Run: headless pygame with SDL's dummy video driver; simulated clock (each Clock.tick advances the game by its frame time, no real sleeping); random seed 0; keys injected as events and as key.get_pressed() state; no mouse input.
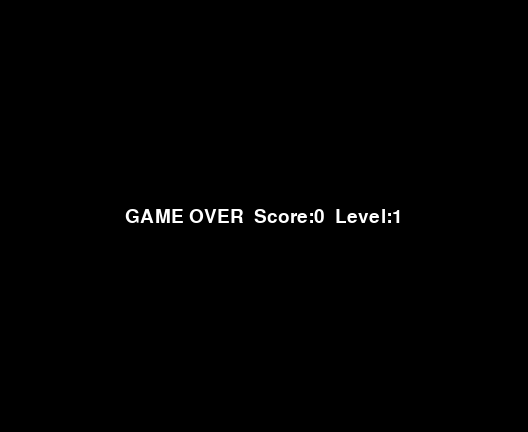
Frame 1 of 1 · flips 1–60 · no input (game ended)

The pygame program that drew these frames:

import pygame
import random

pygame.init()
cell = 24
gw, gh = 22, 18
w, h = gw*cell, gh*cell
screen = pygame.display.set_mode((w, h))
pygame.display.set_caption("Snake simple")
clock = pygame.time.Clock()
font = pygame.font.SysFont(None, 28)

walls = set()
for x in range(gw):
    walls.add((x, 0)); walls.add((x, gh-1))
for y in range(gh):
    walls.add((0, y)); walls.add((gw-1, y))

def draw_cell(xy, col):
    x, y = xy
    pygame.draw.rect(screen, col, (x*cell, y*cell, cell, cell))

def empty_cell(snake):
    bad = set(snake) | walls
    free = [(x,y) for x in range(gw) for y in range(gh) if (x,y) not in bad]
    return random.choice(free)

snake = [(5,5),(4,5),(3,5)]
dir_now = (1,0)
dir_next = (1,0)
food = empty_cell(snake)
score = 0
eaten = 0
level = 1
running = True

while running:
    clock.tick(8 + (level-1)*2)
    for e in pygame.event.get():
        if e.type == pygame.QUIT:
            running = False
        if e.type == pygame.KEYDOWN:
            if e.key == pygame.K_ESCAPE:
                running = False
            if e.key == pygame.K_UP and dir_now!=(0,1): dir_next=(0,-1)
            if e.key == pygame.K_DOWN and dir_now!=(0,-1): dir_next=(0,1)
            if e.key == pygame.K_LEFT and dir_now!=(1,0): dir_next=(-1,0)
            if e.key == pygame.K_RIGHT and dir_now!=(-1,0): dir_next=(1,0)

    dir_now = dir_next
    head = (snake[0][0]+dir_now[0], snake[0][1]+dir_now[1])
    if not (0<=head[0]<gw and 0<=head[1]<gh): break
    if head in walls or head in snake: break

    snake.insert(0, head)
    if head == food:
        score += 10
        eaten += 1
        if eaten % 4 == 0: level += 1
        food = empty_cell(snake)
    else:
        snake.pop()

    screen.fill((18,18,18))
    for wpos in walls: draw_cell(wpos, (60,60,60))
    for i, s in enumerate(snake):
        draw_cell(s, (0,200,0) if i==0 else (0,130,0))
    draw_cell(food, (200,0,0))
    hud = font.render(f"Score:{score}  Level:{level}", True, (255,215,0))
    screen.blit(hud, (10, 8))
    pygame.display.flip()

screen.fill((0,0,0))

end = font.render(f"GAME OVER  Score:{score}  Level:{level}", True, (255,255,255))
screen.blit(end, end.get_rect(center=(w//2, h//2)))
pygame.display.flip()
pygame.time.wait(1500)
pygame.quit()
